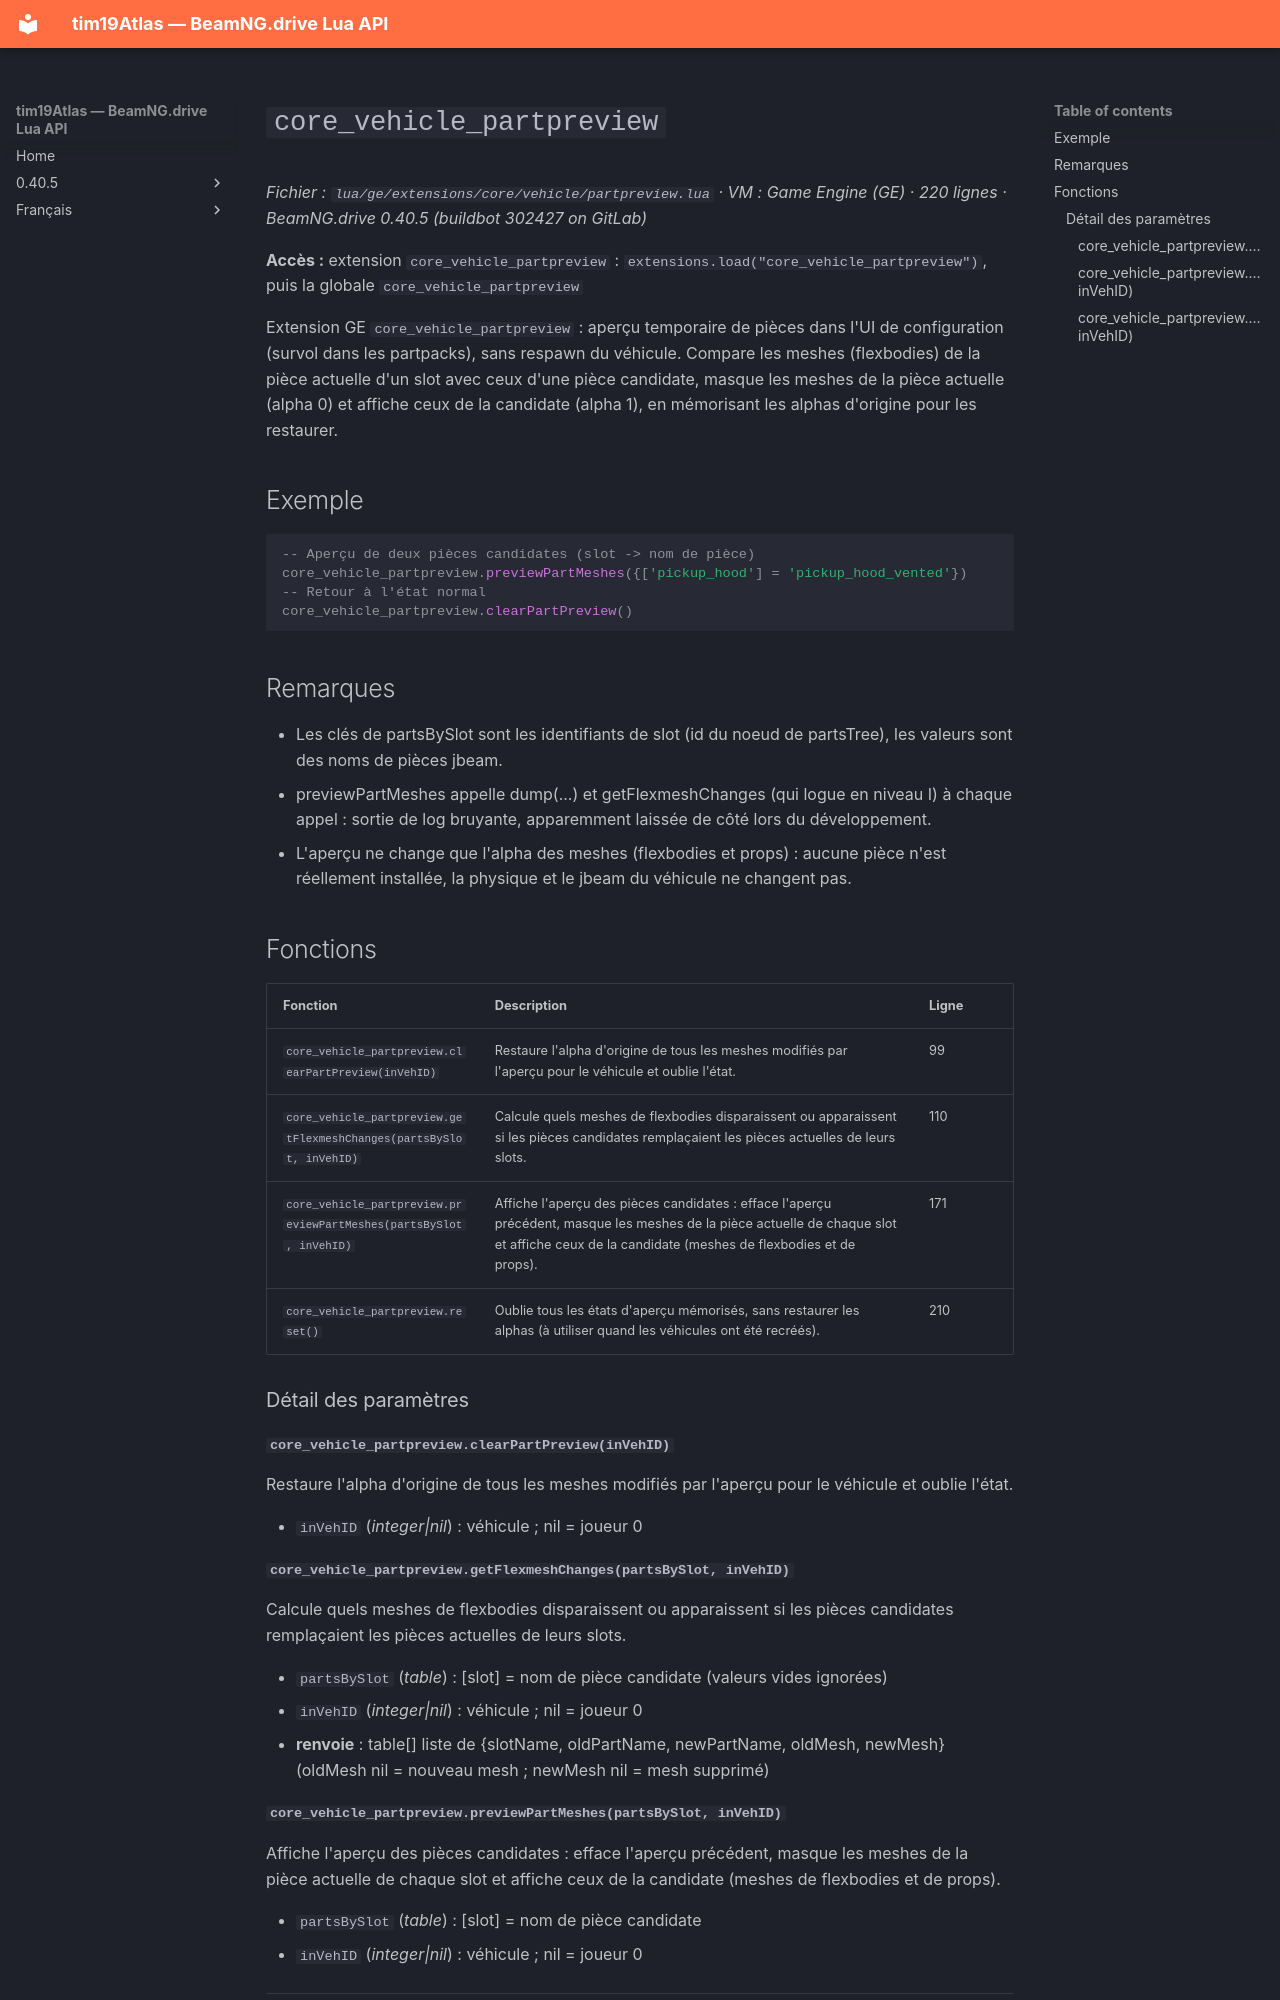

repository: Tim0219800/beamng-lua-atlas · page: fr/0.40.5/ge/extensions/core/vehicle/partpreview.html · generator: mkdocs

# `core_vehicle_partpreview`

*Fichier : `lua/ge/extensions/core/vehicle/partpreview.lua` · VM : Game Engine (GE) · 220 lignes · BeamNG.drive 0.40.5 (buildbot 302427 on GitLab)*

**Accès :** extension `core_vehicle_partpreview` : `extensions.load("core_vehicle_partpreview")`, puis la globale `core_vehicle_partpreview`

Extension GE `core_vehicle_partpreview` : aperçu temporaire de pièces dans l'UI de configuration (survol dans les partpacks), sans respawn du véhicule. Compare les meshes (flexbodies) de la pièce actuelle d'un slot avec ceux d'une pièce candidate, masque les meshes de la pièce actuelle (alpha 0) et affiche ceux de la candidate (alpha 1), en mémorisant les alphas d'origine pour les restaurer.

## Exemple

```lua
-- Aperçu de deux pièces candidates (slot -> nom de pièce)
core_vehicle_partpreview.previewPartMeshes({['pickup_hood'] = 'pickup_hood_vented'})
-- Retour à l'état normal
core_vehicle_partpreview.clearPartPreview()
```

## Remarques

- Les clés de partsBySlot sont les identifiants de slot (id du noeud de partsTree), les valeurs sont des noms de pièces jbeam.
- previewPartMeshes appelle dump(...) et getFlexmeshChanges (qui logue en niveau I) à chaque appel : sortie de log bruyante, apparemment laissée de côté lors du développement.
- L'aperçu ne change que l'alpha des meshes (flexbodies et props) : aucune pièce n'est réellement installée, la physique et le jbeam du véhicule ne changent pas.

## Fonctions

| Fonction | Description | Ligne |
|---|---|---|
| `core_vehicle_partpreview.clearPartPreview(inVehID)` | Restaure l'alpha d'origine de tous les meshes modifiés par l'aperçu pour le véhicule et oublie l'état. | 99 |
| `core_vehicle_partpreview.getFlexmeshChanges(partsBySlot, inVehID)` | Calcule quels meshes de flexbodies disparaissent ou apparaissent si les pièces candidates remplaçaient les pièces actuelles de leurs slots. | 110 |
| `core_vehicle_partpreview.previewPartMeshes(partsBySlot, inVehID)` | Affiche l'aperçu des pièces candidates : efface l'aperçu précédent, masque les meshes de la pièce actuelle de chaque slot et affiche ceux de la candidate (meshes de flexbodies et de props). | 171 |
| `core_vehicle_partpreview.reset()` | Oublie tous les états d'aperçu mémorisés, sans restaurer les alphas (à utiliser quand les véhicules ont été recréés). | 210 |

### Détail des paramètres

#### `core_vehicle_partpreview.clearPartPreview(inVehID)`

Restaure l'alpha d'origine de tous les meshes modifiés par l'aperçu pour le véhicule et oublie l'état.

- `inVehID` (*integer|nil*) : véhicule ; nil = joueur 0

#### `core_vehicle_partpreview.getFlexmeshChanges(partsBySlot, inVehID)`

Calcule quels meshes de flexbodies disparaissent ou apparaissent si les pièces candidates remplaçaient les pièces actuelles de leurs slots.

- `partsBySlot` (*table<string, string>*) : [slot] = nom de pièce candidate (valeurs vides ignorées)
- `inVehID` (*integer|nil*) : véhicule ; nil = joueur 0
- **renvoie** : table[] liste de {slotName, oldPartName, newPartName, oldMesh, newMesh} (oldMesh nil = nouveau mesh ; newMesh nil = mesh supprimé)
